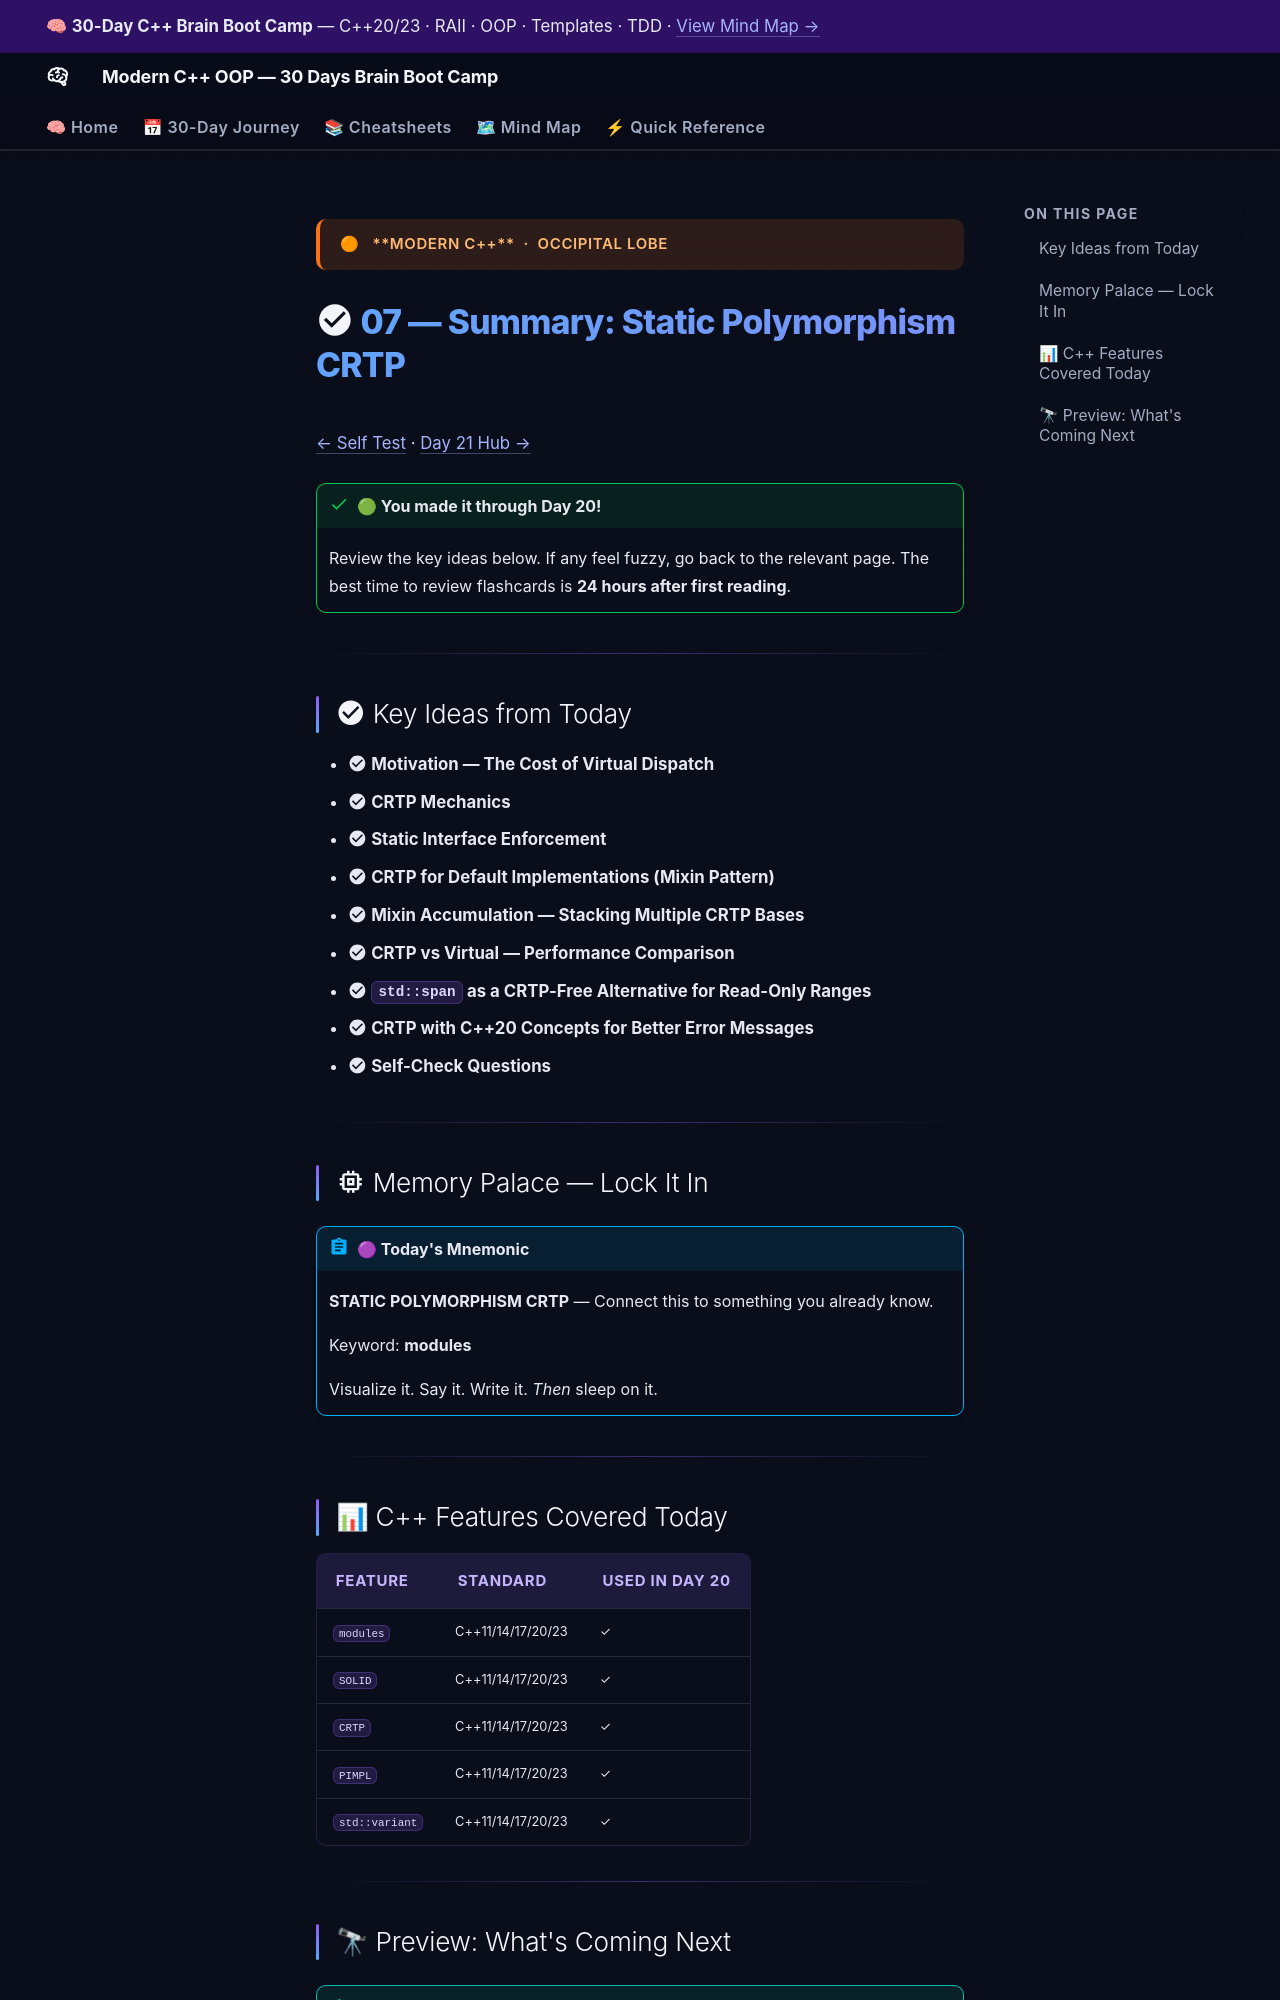

repository: AI-Maddy/Learn-Modern-CPP-OOP-30-Days · page: days/day-20/07-summary/index.html · generator: mkdocs

---
title: "07 — Summary · Day 20"
---

<div class="brain-cluster-banner" data-cluster="modern-cpp">
  🟠 &nbsp; **Modern C++** &nbsp;·&nbsp; Occipital Lobe
</div>



# :material-check-circle: 07 — Summary: Static Polymorphism CRTP

[← Self Test](06-self-test.md) · [Day 21 Hub →](../day-21/index.md)

!!! success "🟢 You made it through Day 20!"
    Review the key ideas below. If any feel fuzzy, go back to the relevant page.
    The best time to review flashcards is **24 hours after first reading**.

---

## :material-check-circle: Key Ideas from Today

- :material-check-circle: **Motivation — The Cost of Virtual Dispatch**
- :material-check-circle: **CRTP Mechanics**
- :material-check-circle: **Static Interface Enforcement**
- :material-check-circle: **CRTP for Default Implementations (Mixin Pattern)**
- :material-check-circle: **Mixin Accumulation — Stacking Multiple CRTP Bases**
- :material-check-circle: **CRTP vs Virtual — Performance Comparison**
- :material-check-circle: **`std::span` as a CRTP-Free Alternative for Read-Only Ranges**
- :material-check-circle: **CRTP with C++20 Concepts for Better Error Messages**
- :material-check-circle: **Self-Check Questions**

---

## :material-memory: Memory Palace — Lock It In


!!! abstract "🟣 Today's Mnemonic"
    **STATIC POLYMORPHISM CRTP** — Connect this to something you already know.

    Keyword: **modules**

    Visualize it. Say it. Write it. *Then* sleep on it.


---
